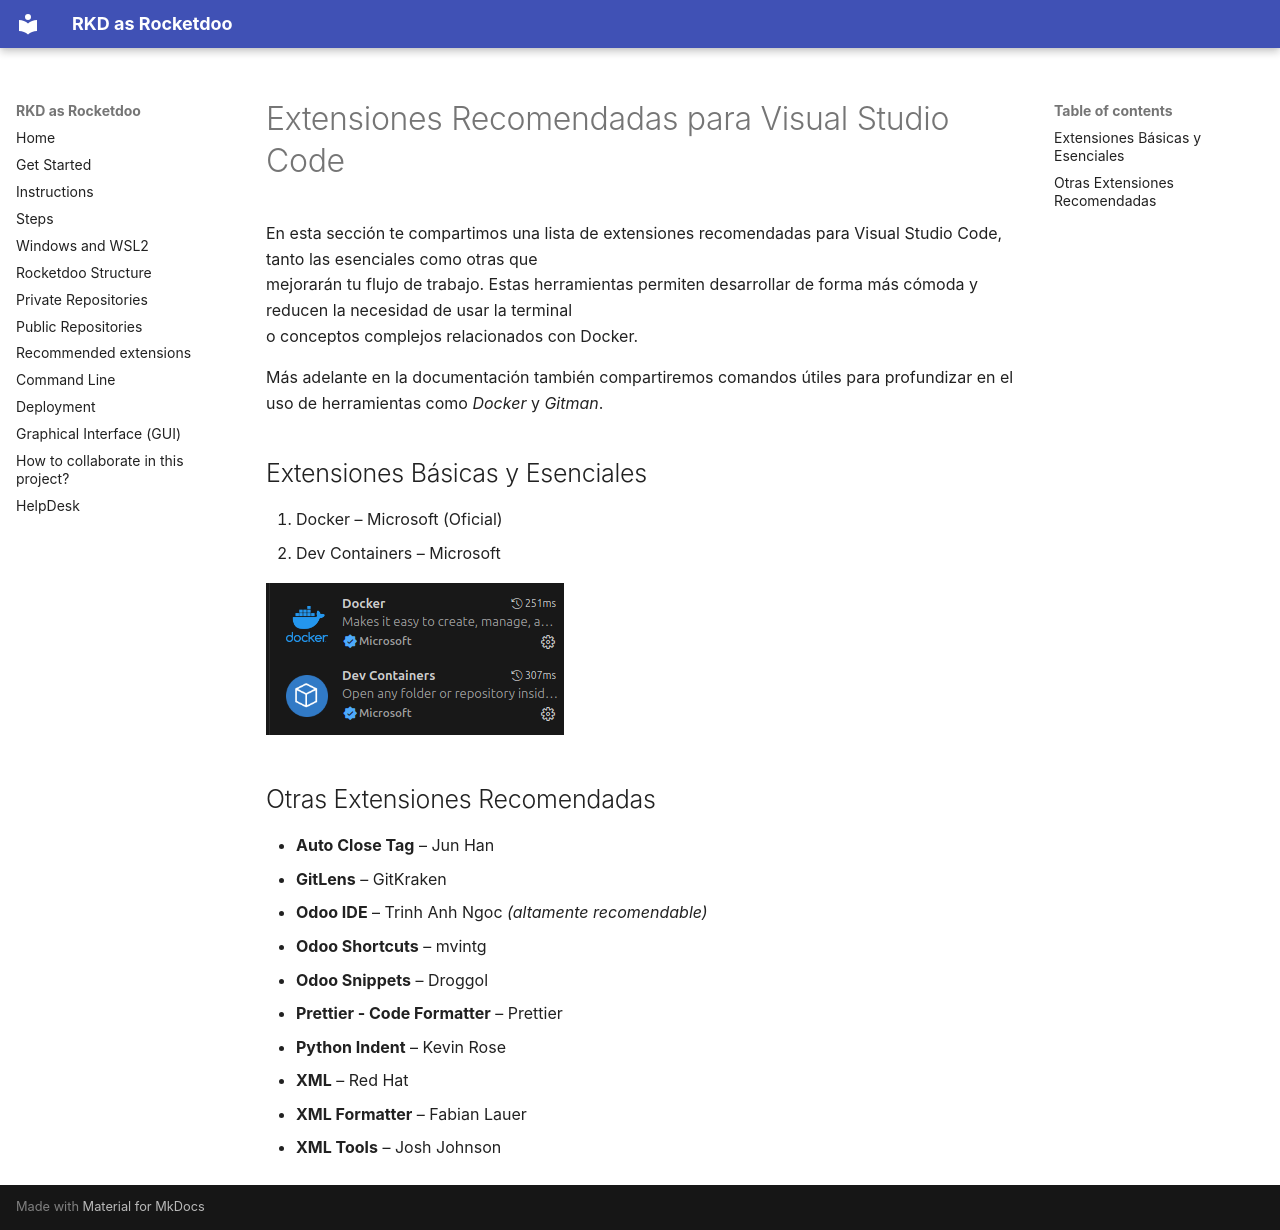

repository: horacio1986/rkd_docs · page: es/recommend-extensions/index.html · generator: mkdocs

# Extensiones Recomendadas para Visual Studio Code

En esta sección te compartimos una lista de extensiones recomendadas para Visual Studio Code, tanto las esenciales como otras que  
mejorarán tu flujo de trabajo. Estas herramientas permiten desarrollar de forma más cómoda y reducen la necesidad de usar la terminal  
o conceptos complejos relacionados con Docker.

Más adelante en la documentación también compartiremos comandos útiles para profundizar en el uso de herramientas como *Docker* y *Gitman*.

## Extensiones Básicas y Esenciales

1. Docker – Microsoft (Oficial)  
2. Dev Containers – Microsoft

![rocketdoo-img-basic-extensions](../img/rocketdoo-docs-basic-extensions.png)

## Otras Extensiones Recomendadas

- **Auto Close Tag** – Jun Han  
- **GitLens** – GitKraken  
- **Odoo IDE** – Trinh Anh Ngoc *(altamente recomendable)*  
- **Odoo Shortcuts** – mvintg  
- **Odoo Snippets** – Droggol  
- **Prettier - Code Formatter** – Prettier  
- **Python Indent** – Kevin Rose  
- **XML** – Red Hat  
- **XML Formatter** – Fabian Lauer  
- **XML Tools** – Josh Johnson
